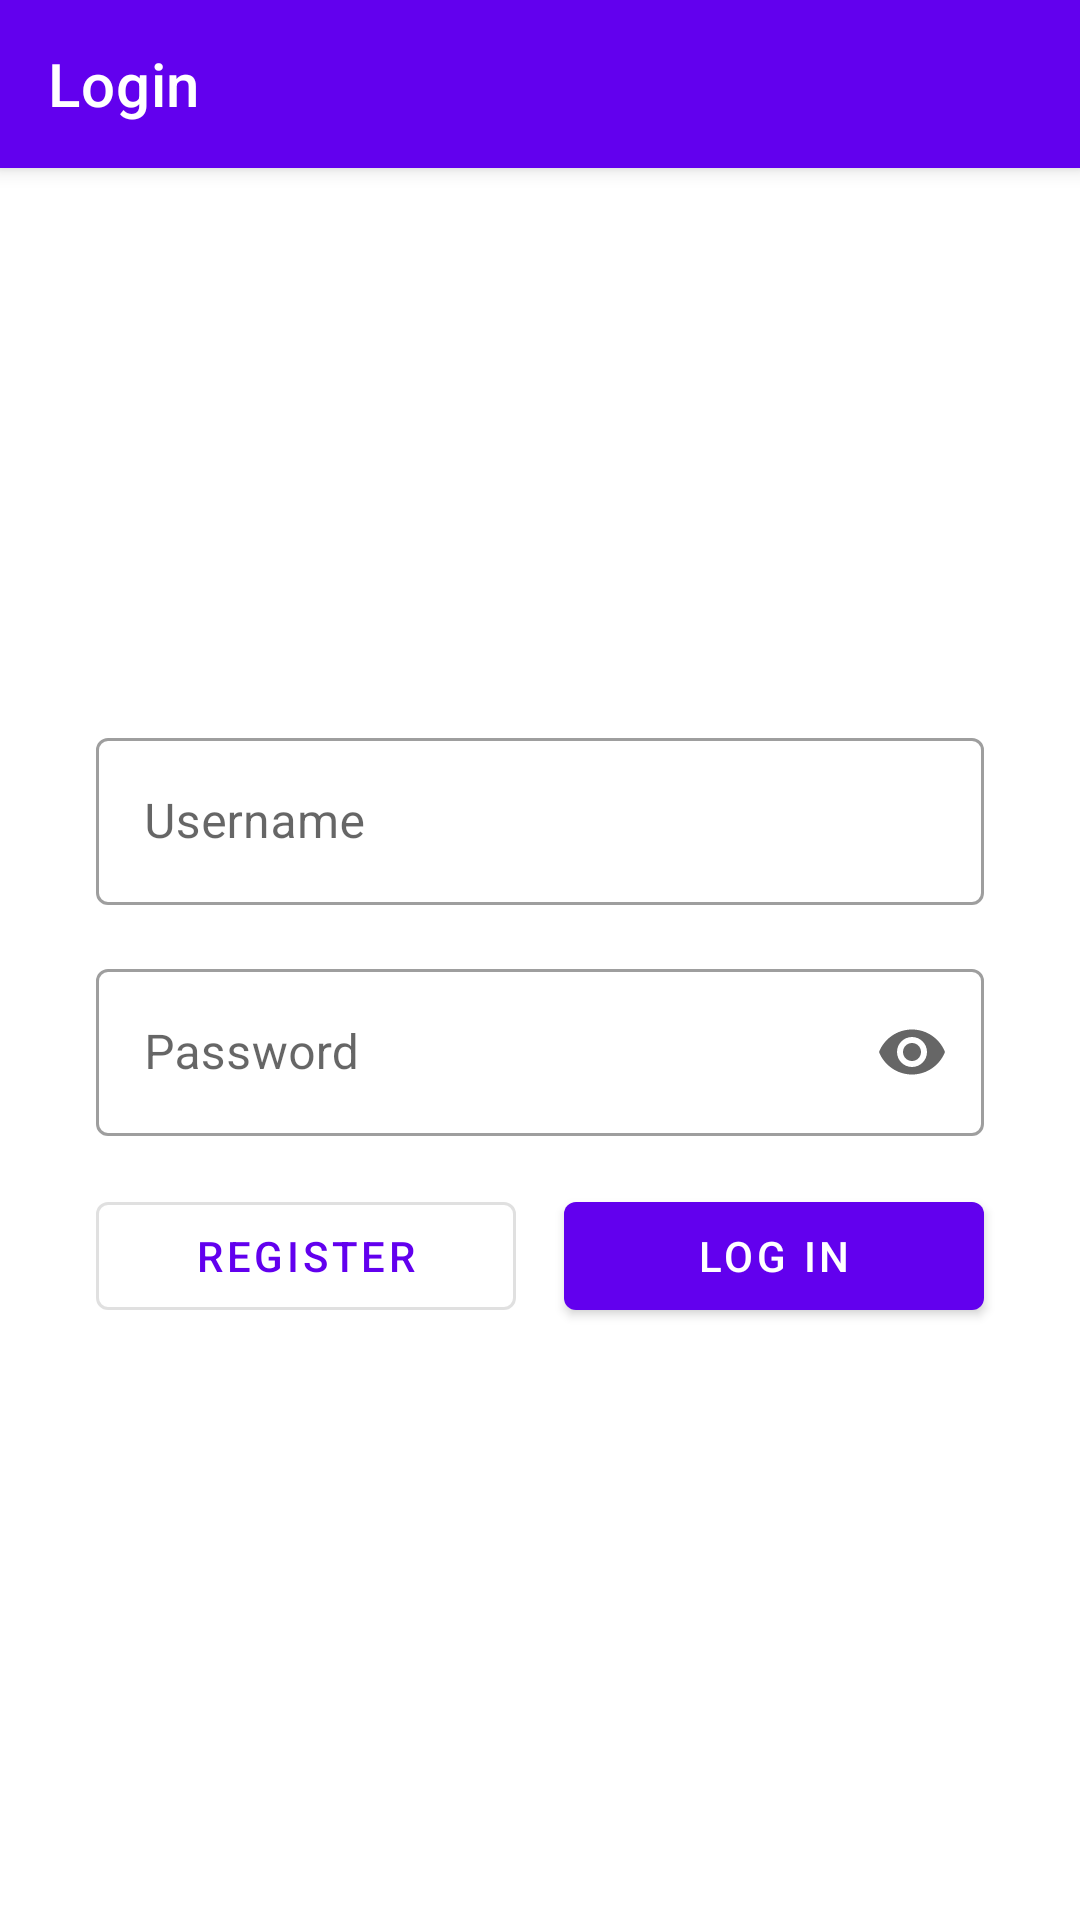

This screen was rendered from an Android layout file. Write that file and the resources it references.
<!-- AndroidManifest.xml: fallback theme Theme.MaterialComponents.DayNight.NoActionBar -->
<!-- res/layout/activity_authentication.xml -->
<?xml version="1.0" encoding="utf-8"?>
<androidx.coordinatorlayout.widget.CoordinatorLayout xmlns:android="http://schemas.android.com/apk/res/android"
    xmlns:app="http://schemas.android.com/apk/res-auto"
    xmlns:tools="http://schemas.android.com/tools"
    android:layout_width="match_parent"
    android:layout_height="match_parent"
    tools:context=".account.AuthenticationActivity"
    tools:theme="@style/AppTheme.NoActionBar">

    <com.google.android.material.appbar.AppBarLayout
        android:layout_width="match_parent"
        android:layout_height="wrap_content"
        android:theme="@style/AppTheme.AppBarOverlay">

        <androidx.appcompat.widget.Toolbar
            android:id="@+id/toolbar"
            android:layout_width="match_parent"
            android:layout_height="?attr/actionBarSize"
            android:background="?attr/colorPrimary"
            app:popupTheme="@style/AppTheme.PopupOverlay"
            app:title="@string/login" />

    </com.google.android.material.appbar.AppBarLayout>

    <include
        android:id="@+id/content"
        layout="@layout/activity_authentication_content" />

</androidx.coordinatorlayout.widget.CoordinatorLayout>
<!-- res/layout/activity_authentication_content.xml (included above) -->
<?xml version="1.0" encoding="utf-8"?>
<androidx.core.widget.NestedScrollView xmlns:android="http://schemas.android.com/apk/res/android"
    xmlns:app="http://schemas.android.com/apk/res-auto"
    xmlns:tools="http://schemas.android.com/tools"
    android:layout_width="match_parent"
    android:layout_height="match_parent"
    android:fillViewport="true"
    android:focusable="true"
    app:layout_behavior="@string/appbar_scrolling_view_behavior"
    tools:context=".account.AuthenticationActivity"
    tools:theme="@style/AppTheme.NoActionBar">

    <requestFocus />

    <androidx.constraintlayout.widget.ConstraintLayout
        android:layout_width="match_parent"
        android:layout_height="match_parent">

        <com.google.android.material.textfield.TextInputLayout
            android:id="@+id/usernameField"
            style="@style/Widget.MaterialComponents.TextInputLayout.OutlinedBox"
            android:layout_width="match_parent"
            android:layout_height="wrap_content"
            android:layout_marginStart="32dp"
            android:layout_marginEnd="32dp"
            android:layout_marginBottom="16dp"
            android:hint="@string/username"
            app:layout_constraintBottom_toTopOf="@+id/passwordField"
            app:layout_constraintEnd_toEndOf="parent"
            app:layout_constraintStart_toStartOf="parent">

            <com.google.android.material.textfield.TextInputEditText
                android:id="@+id/usernameInputField"
                android:layout_width="match_parent"
                android:layout_height="wrap_content"
                android:inputType="textPersonName"
                android:maxLines="1" />

        </com.google.android.material.textfield.TextInputLayout>

        <com.google.android.material.textfield.TextInputLayout
            android:id="@+id/passwordField"
            style="@style/Widget.MaterialComponents.TextInputLayout.OutlinedBox"
            android:layout_width="match_parent"
            android:layout_height="wrap_content"
            android:layout_marginStart="32dp"
            android:layout_marginEnd="32dp"
            android:hint="@string/password"
            app:endIconMode="password_toggle"
            app:layout_constraintBottom_toBottomOf="parent"
            app:layout_constraintEnd_toEndOf="parent"
            app:layout_constraintHorizontal_bias="0.5"
            app:layout_constraintStart_toStartOf="parent"
            app:layout_constraintTop_toTopOf="parent">

            <com.google.android.material.textfield.TextInputEditText
                android:id="@+id/passwordInputField"
                android:layout_width="match_parent"
                android:layout_height="wrap_content"
                android:inputType="textPassword" />

        </com.google.android.material.textfield.TextInputLayout>

        <com.google.android.material.button.MaterialButton
            android:id="@+id/login"
            android:layout_width="0dp"
            android:layout_height="wrap_content"
            android:layout_marginStart="8dp"
            android:layout_marginTop="16dp"
            android:text="@string/log_in"
            app:layout_constraintEnd_toEndOf="@+id/passwordField"
            app:layout_constraintStart_toEndOf="@+id/register"
            app:layout_constraintTop_toBottomOf="@+id/passwordField" />

        <com.google.android.material.button.MaterialButton
            android:id="@+id/register"
            style="?attr/materialButtonOutlinedStyle"
            android:layout_width="0dp"
            android:layout_height="wrap_content"
            android:layout_marginTop="16dp"
            android:layout_marginEnd="8dp"
            android:text="@string/register"
            app:layout_constraintEnd_toStartOf="@+id/login"
            app:layout_constraintStart_toStartOf="@+id/passwordField"
            app:layout_constraintTop_toBottomOf="@+id/passwordField" />

    </androidx.constraintlayout.widget.ConstraintLayout>

</androidx.core.widget.NestedScrollView>
<!-- resources referenced by this layout -->
<resources>
  <string name="log_in">Log in</string>
  <string name="login">Login</string>
  <string name="password">Password</string>
  <string name="register">Register</string>
  <string name="username">Username</string>
  <style name="AppTheme.AppBarOverlay" parent="ThemeOverlay.MaterialComponents.Dark.ActionBar" />
  <style name="AppTheme.NoActionBar">
          <item name="windowActionBar">false</item>
          <item name="windowNoTitle">true</item>
      </style>
  <style name="AppTheme.PopupOverlay" parent="ThemeOverlay.MaterialComponents.Light" />
</resources>
